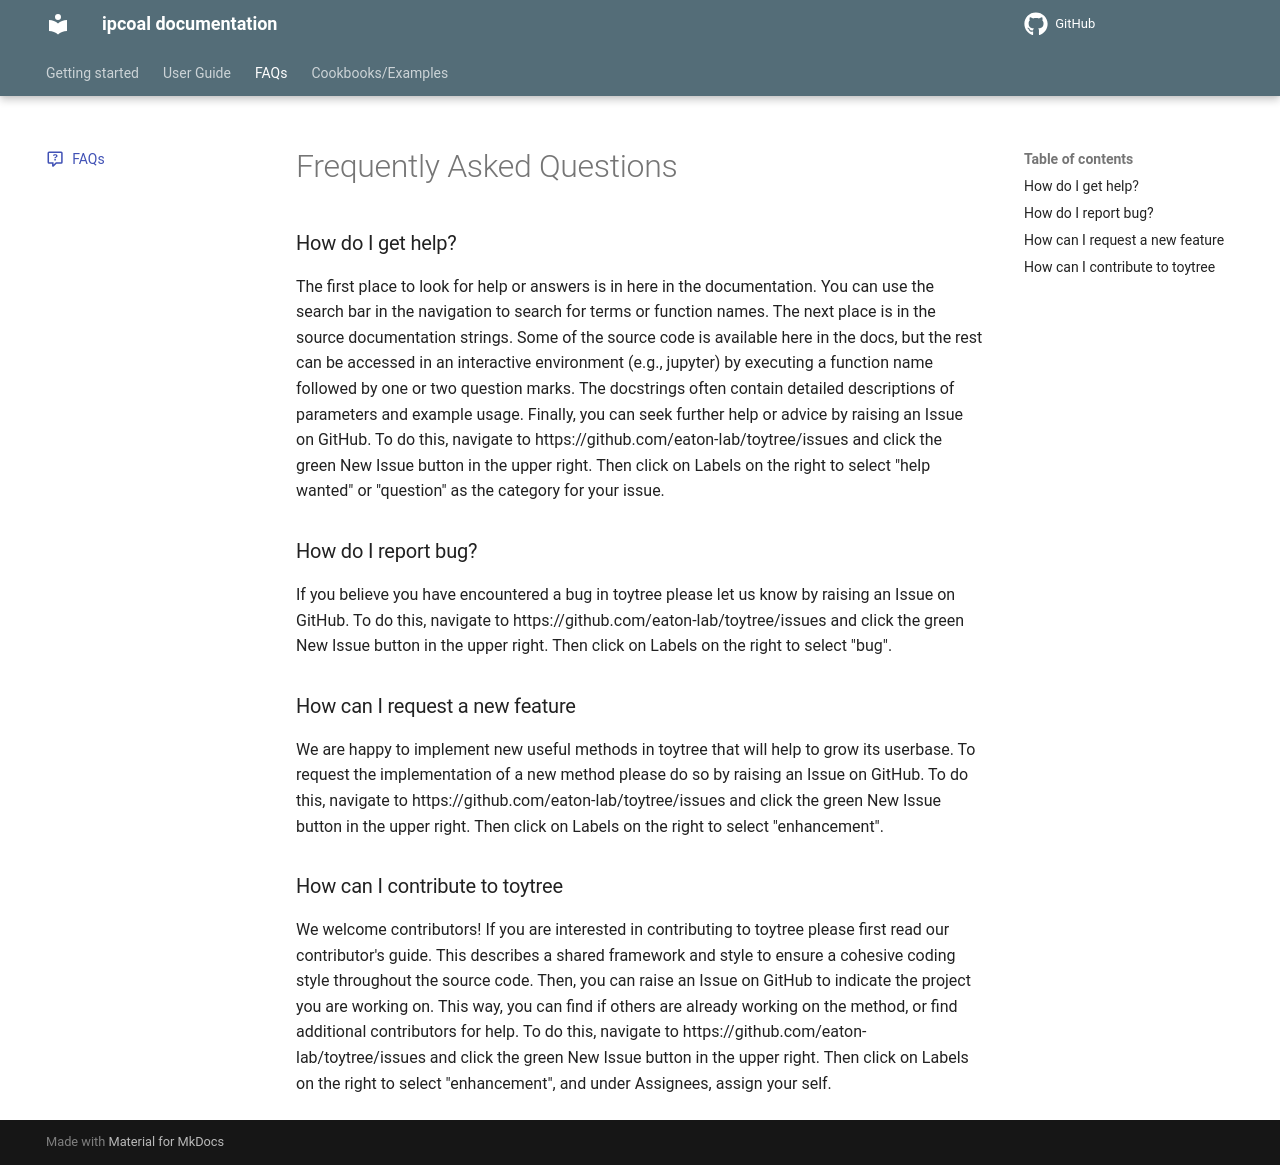

repository: pmckenz1/ipcoal · page: FAQs/index.html · generator: mkdocs

---
section: FAQs
icon: material/comment-question-outline
---

# Frequently Asked Questions


### How do I get help?
The first place to look for help or answers is in here in the documentation.
You can use the search bar in the navigation to search for terms or function
names. The next place is in the source documentation strings. Some of the 
source code is available here in the docs, but the rest can be accessed
in an interactive environment (e.g., jupyter) by executing a function name
followed by one or two question marks. The docstrings often contain detailed
descriptions of parameters and example usage. Finally, you can seek further
help or advice by raising an Issue on GitHub. To do this, navigate to 
https://github.com/eaton-lab/toytree/issues and click the green New Issue 
button in the upper right. Then click on Labels on the right to select 
"help wanted" or "question" as the category for your issue.


### How do I report bug?
If you believe you have encountered a bug in toytree please let us know by
raising an Issue on GitHub. To do this, navigate to 
https://github.com/eaton-lab/toytree/issues and click the green New Issue 
button in the upper right. Then click on Labels on the right to select 
"bug".


### How can I request a new feature
We are happy to implement new useful methods in toytree that will help to 
grow its userbase. To request the implementation of a new method please do so
by raising an Issue on GitHub. To do this, navigate to 
https://github.com/eaton-lab/toytree/issues and click the green New Issue 
button in the upper right. Then click on Labels on the right to select 
"enhancement". 


### How can I contribute to toytree
We welcome contributors! If you are interested in contributing to toytree
please first read our contributor's guide. This describes a shared framework
and style to ensure a cohesive coding style throughout the source code. Then,
you can raise an Issue on GitHub to indicate the project you are working on.
This way, you can find if others are already working on the method, or find
additional contributors for help. To do this, navigate to 
https://github.com/eaton-lab/toytree/issues and click the green New Issue 
button in the upper right. Then click on Labels on the right to select 
"enhancement", and under Assignees, assign your self.


<!-- ### ... -->
